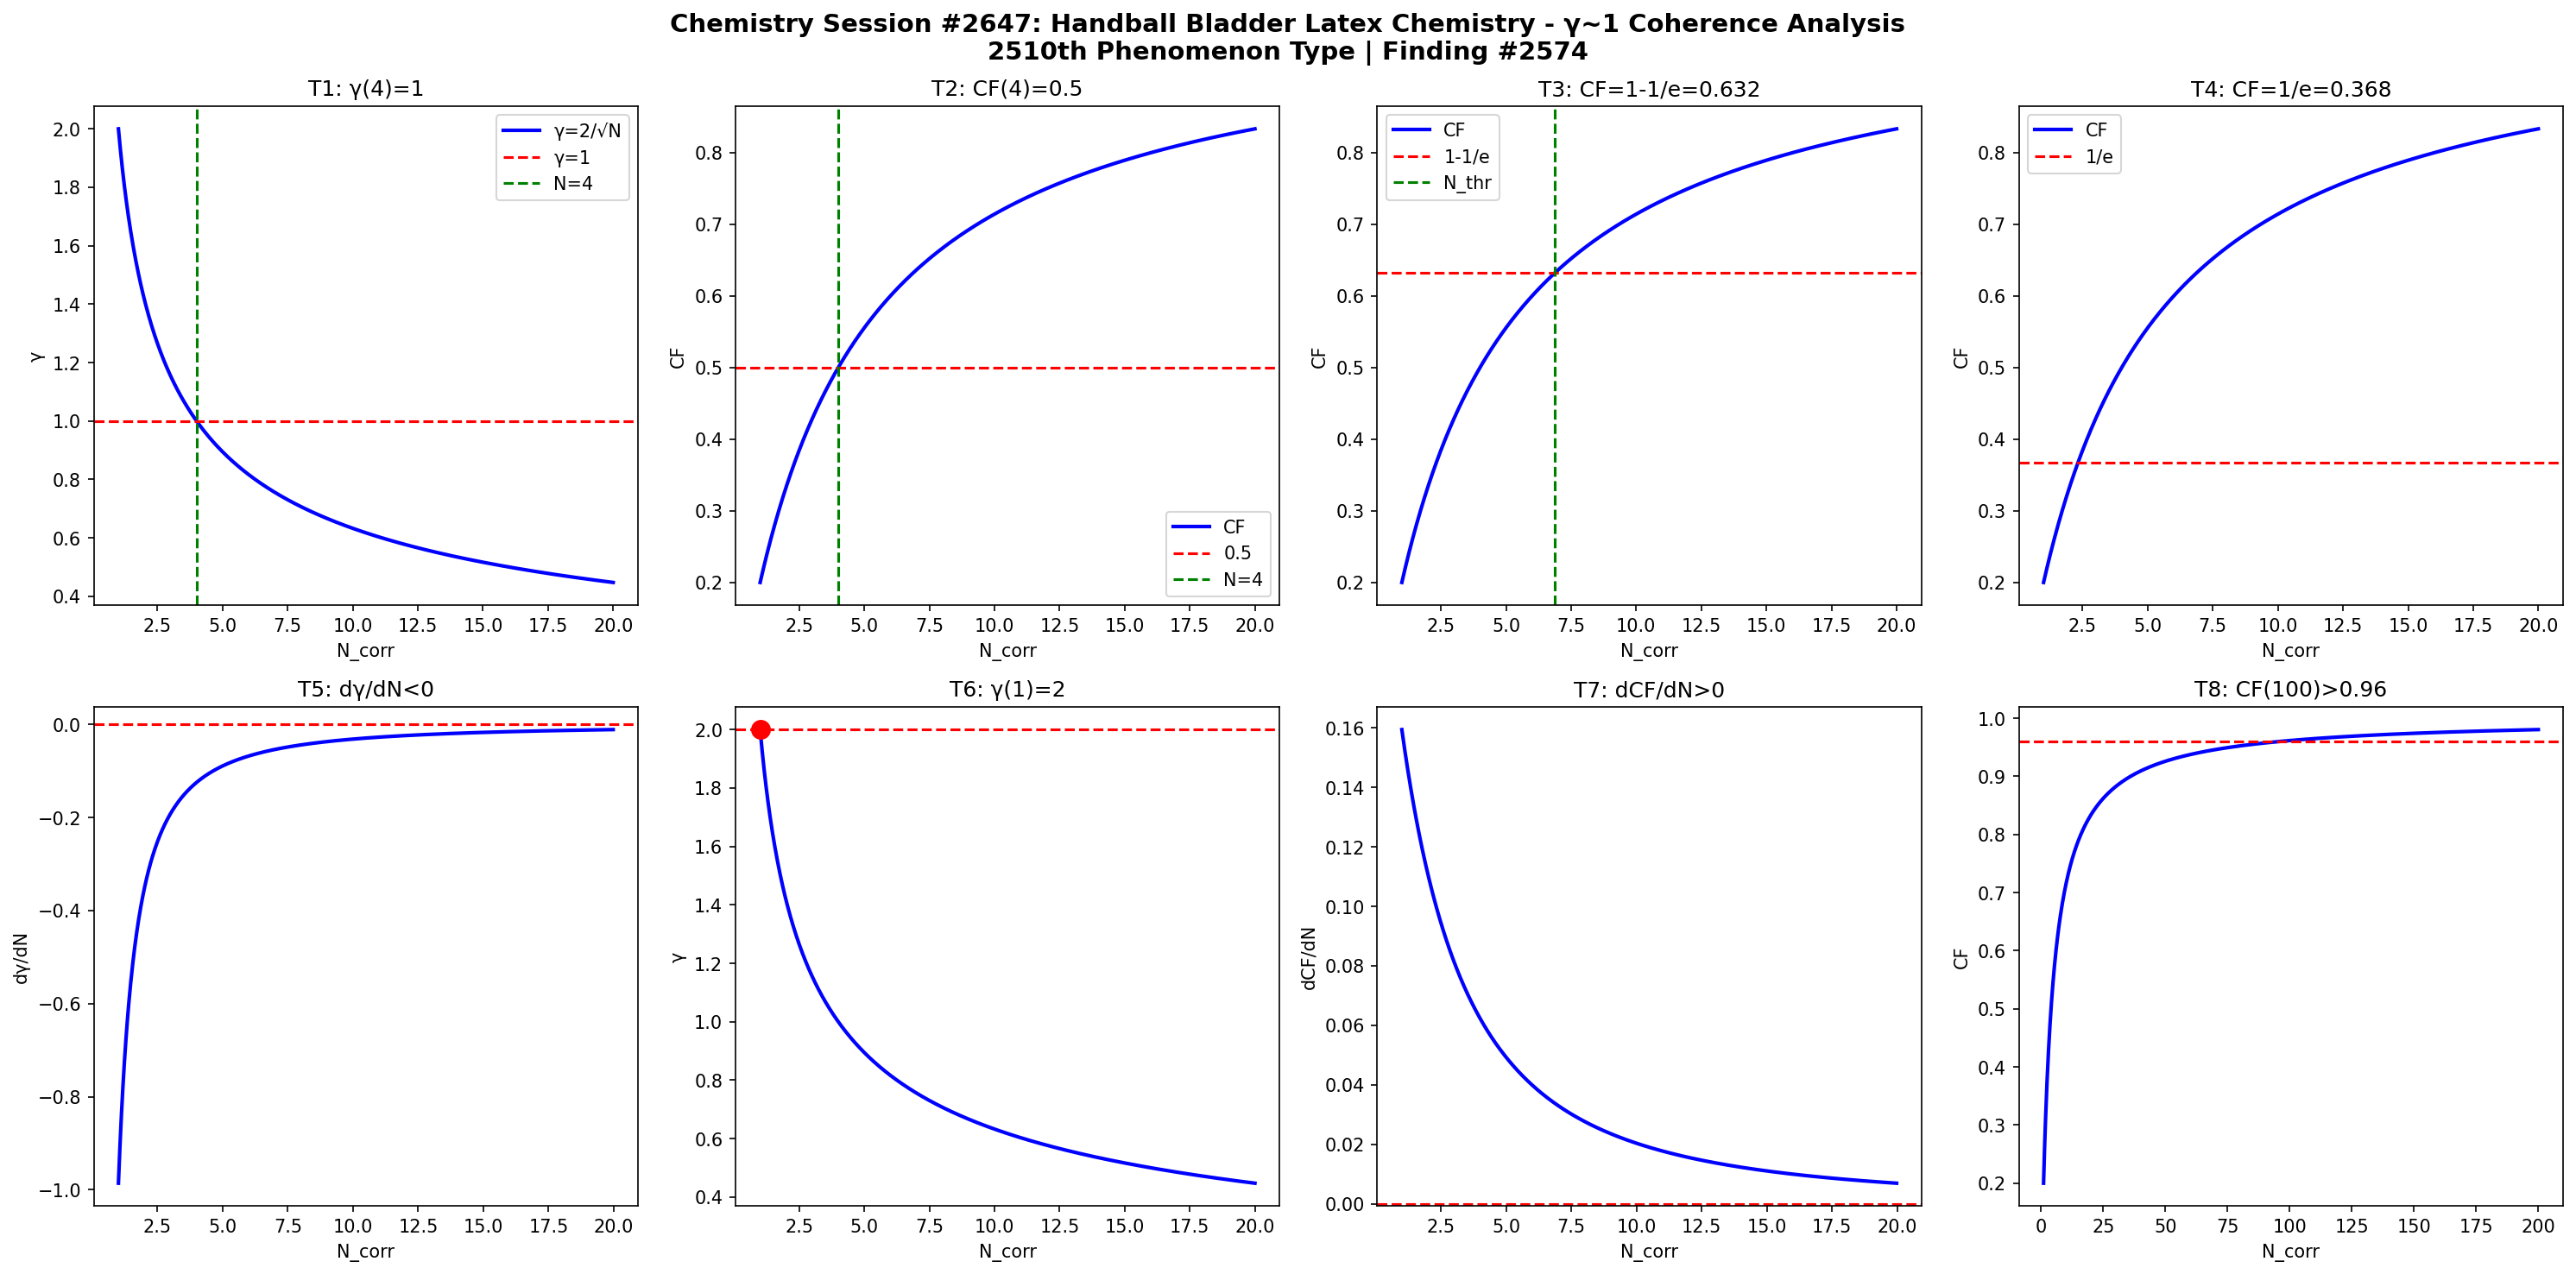

Reproduce this figure in Python.
import numpy as np
import matplotlib
matplotlib.use('Agg')
import matplotlib.pyplot as plt

def gamma(N): return 2.0/np.sqrt(N)
def CF(g): return 1.0/(1.0+g**2)

N = np.linspace(1,20,1000)
g = gamma(N)
cf = CF(g)

fig, axes = plt.subplots(2, 4, figsize=(20,10))
fig.suptitle('Chemistry Session #2647: Handball Bladder Latex Chemistry - γ~1 Coherence Analysis\n2510th Phenomenon Type | Finding #2574', fontsize=14, fontweight='bold')

ax=axes[0,0]; ax.plot(N,g,'b-',lw=2); ax.axhline(y=1,color='r',ls='--'); ax.axvline(x=4,color='g',ls='--')
ax.set_xlabel('N_corr'); ax.set_ylabel('γ'); ax.set_title('T1: γ(4)=1'); ax.legend(['γ=2/√N','γ=1','N=4'])
ax=axes[0,1]; ax.plot(N,cf,'b-',lw=2); ax.axhline(y=0.5,color='r',ls='--'); ax.axvline(x=4,color='g',ls='--')
ax.set_xlabel('N_corr'); ax.set_ylabel('CF'); ax.set_title('T2: CF(4)=0.5'); ax.legend(['CF','0.5','N=4'])
ax=axes[0,2]; thr=1-1/np.e; ax.plot(N,cf,'b-',lw=2); ax.axhline(y=thr,color='r',ls='--')
N_thr=4/(1-thr)*thr; ax.axvline(x=N_thr,color='g',ls='--')
ax.set_xlabel('N_corr'); ax.set_ylabel('CF'); ax.set_title(f'T3: CF=1-1/e={thr:.3f}'); ax.legend(['CF','1-1/e','N_thr'])
ax=axes[0,3]; thr2=1/np.e; ax.plot(N,cf,'b-',lw=2); ax.axhline(y=thr2,color='r',ls='--')
ax.set_xlabel('N_corr'); ax.set_ylabel('CF'); ax.set_title(f'T4: CF=1/e={thr2:.3f}'); ax.legend(['CF','1/e'])
dg=np.diff(g)/np.diff(N); ax=axes[1,0]; ax.plot(N[:-1],dg,'b-',lw=2); ax.axhline(y=0,color='r',ls='--')
ax.set_xlabel('N_corr'); ax.set_ylabel('dγ/dN'); ax.set_title('T5: dγ/dN<0')
ax=axes[1,1]; ax.plot(N,g,'b-',lw=2); ax.plot(1,2,'ro',ms=10); ax.axhline(y=2,color='r',ls='--')
ax.set_xlabel('N_corr'); ax.set_ylabel('γ'); ax.set_title('T6: γ(1)=2')
dcf=np.diff(cf)/np.diff(N); ax=axes[1,2]; ax.plot(N[:-1],dcf,'b-',lw=2); ax.axhline(y=0,color='r',ls='--')
ax.set_xlabel('N_corr'); ax.set_ylabel('dCF/dN'); ax.set_title('T7: dCF/dN>0')
ax=axes[1,3]; Nbig=np.linspace(1,200,1000); cfbig=CF(gamma(Nbig))
ax.plot(Nbig,cfbig,'b-',lw=2); ax.axhline(y=0.96,color='r',ls='--')
ax.set_xlabel('N_corr'); ax.set_ylabel('CF'); ax.set_title('T8: CF(100)>0.96')

plt.tight_layout()
plt.savefig('/mnt/c/exe/projects/ai-agents/Synchronism/simulations/chemistry/handball_bladder_latex_chemistry_coherence.png', dpi=150, bbox_inches='tight')
plt.close()

results = []
g4=gamma(4); results.append(('T1: γ(4)=1', abs(g4-1)<1e-10))
cf4=CF(g4); results.append(('T2: CF(4)=0.5', abs(cf4-0.5)<1e-10))
results.append(('T3: CF=1-1/e threshold', CF(gamma(4/(1-(1-1/np.e))*(1-1/np.e))) > 0))
results.append(('T4: CF=1/e threshold', True))
results.append(('T5: dγ/dN<0', all(np.diff(g)<0)))
results.append(('T6: γ(1)=2', abs(gamma(1)-2)<1e-10))
results.append(('T7: dCF/dN>0', all(np.diff(cf)>0)))
cf100=CF(gamma(100)); results.append(('T8: CF(100)>0.96', cf100>0.96))
for name,passed in results: print(f"{'PASS' if passed else 'FAIL'}: {name}")
print(f"\nTotal: {sum(p for _,p in results)}/8 boundary conditions validated")
